Run: headless pygame with SDL's dummy video driver; simulated clock (each Clock.tick advances the game by its frame time, no real sleeping); random seed 0; keys injected as events and as key.get_pressed() state; no mouse input.
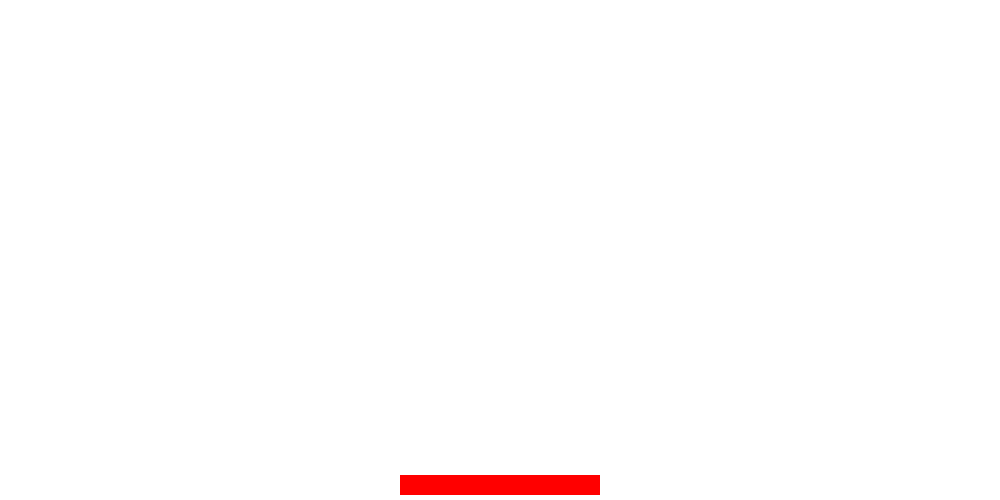
Frame 1 of 4 · flips 1–60 · no input
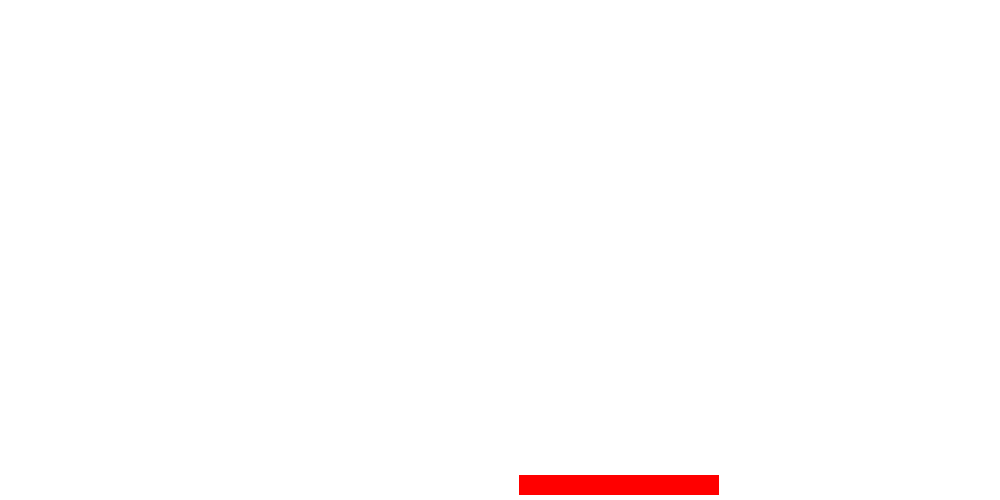
Frame 2 of 4 · flips 61–180 · tapped SPACE, RETURN · held RIGHT (→), D
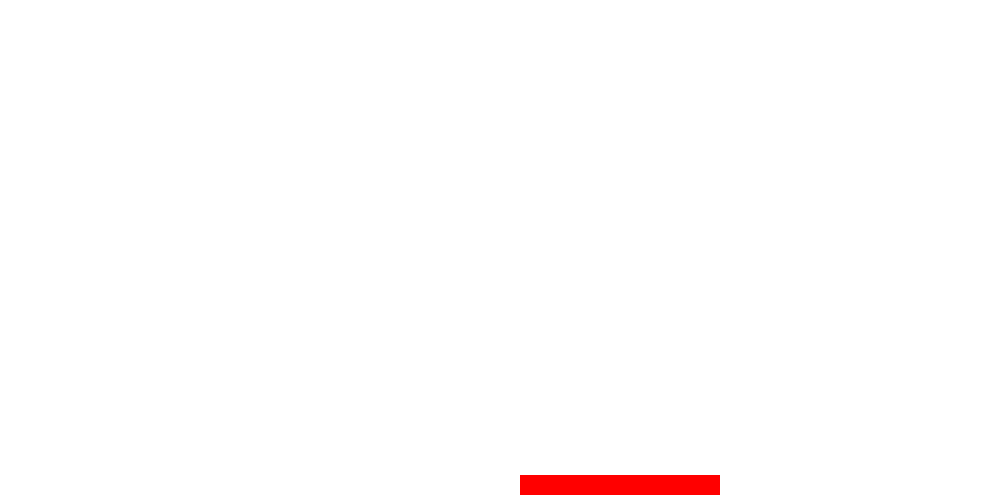
Frame 3 of 4 · flips 181–300 · held DOWN (↓), S
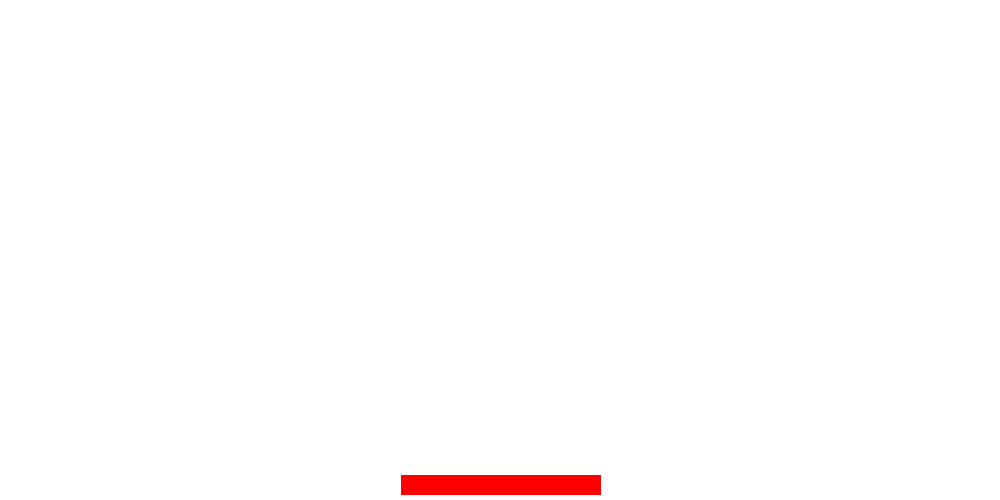
Frame 4 of 4 · flips 301–420 · held LEFT (←), A, UP (↑), W

The pygame program that drew these frames:

import pygame
import random

pygame.init()

width = 1000
height = 500
screen = pygame.display.set_mode((width,height))

color_1 = 200, 120, 100
red = 255, 0, 0
white = 255, 255, 255
black = 0, 0, 0

x = 0
y = 0

moveX = 0

# rect = pygame.Rect(x,y,50,50)

img = pygame.Surface((200,20))
img.fill(red)
rect_1 = img.get_rect()
rect_1.center  = width/2, height/2
rect_1.y = height - 25
while True:

    for event in pygame.event.get():
        if event.type == pygame.QUIT:
            pygame.quit()
            quit()

    keypressed = pygame.key.get_pressed()
    if keypressed[pygame.K_RIGHT]:
        moveX = 1
    elif keypressed[pygame.K_LEFT]:
        moveX = -1
    else:
        moveX = 0

    color = random.choice([red,black,color_1])
    screen.fill(white)
    screen.blit(img,(rect_1.x,rect_1.y))

    rect_1.x += moveX

    if rect_1.right > width:
        moveX = -1
    elif rect_1.left < 0:
        moveX = 1

    pygame.display.flip()
